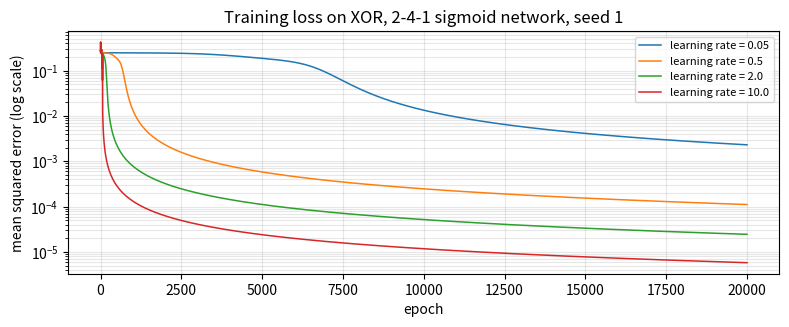

The script that saved this image: (Note: this script raises an exception after producing the figure.)
# %% [markdown]
# # Experiment 6: A simple neural network
#
# A 2-4-1 sigmoid network trained on XOR by backpropagation, in NumPy only.

# %%
import json
import numpy as np
import matplotlib.pyplot as plt

plt.rcParams.update({'figure.dpi': 110, 'savefig.dpi': 150, 'font.size': 10})

X = np.array([[0, 0], [0, 1], [1, 0], [1, 1]], dtype=float)
y = np.array([[0], [1], [1], [0]], dtype=float)
HIDDEN, SEED, EPOCHS = 4, 1, 20000

def sigmoid(z):
    return 1 / (1 + np.exp(-z))

# %% [markdown]
# ## A single linear unit cannot represent XOR
# Train a 2-1 sigmoid unit (no hidden layer) for comparison.

# %%
rng = np.random.default_rng(SEED)
w, b = rng.normal(0, 1, (2, 1)), np.zeros((1, 1))
for _ in range(EPOCHS):
    o = sigmoid(X @ w + b)
    d = (o - y) * o * (1 - o)
    w -= 0.5 * X.T @ d; b -= 0.5 * d.sum(0, keepdims=True)
single_out = sigmoid(X @ w + b).ravel()
single_mse = float(np.mean((single_out - y.ravel())**2))
print('single unit outputs:', single_out.round(3), ' MSE', round(single_mse, 4))

# %% [markdown]
# ## Two-layer network: forward pass, backpropagation, gradient descent

# %%
def train_xor(lr, epochs=EPOCHS, seed=SEED, hidden=HIDDEN, zero_init=False):
    rng = np.random.default_rng(seed)
    if zero_init:
        W1, W2 = np.zeros((2, hidden)), np.zeros((hidden, 1))
    else:
        W1, W2 = rng.normal(0, 1, (2, hidden)), rng.normal(0, 1, (hidden, 1))
    b1, b2 = np.zeros((1, hidden)), np.zeros((1, 1))
    loss = np.empty(epochs)
    for e in range(epochs):
        h = sigmoid(X @ W1 + b1)                    # forward
        o = sigmoid(h @ W2 + b2)
        loss[e] = np.mean((o - y)**2)
        do = (o - y) * o * (1 - o)                  # output delta
        dh = (do @ W2.T) * h * (1 - h)              # hidden delta
        W2 -= lr * h.T @ do; b2 -= lr * do.sum(0, keepdims=True)
        W1 -= lr * X.T @ dh; b1 -= lr * dh.sum(0, keepdims=True)
    return (W1, b1, W2, b2), loss

def predict(params, Xq):
    W1, b1, W2, b2 = params
    return sigmoid(sigmoid(Xq @ W1 + b1) @ W2 + b2)

# %%
LRS = [0.05, 0.5, 2.0, 10.0]
runs, rows = {}, []
for lr in LRS:
    params, loss = train_xor(lr)
    out = predict(params, X).ravel()
    correct = bool(np.all((out > 0.5) == y.ravel().astype(bool)))
    converged = bool(correct and loss[-1] < 1e-3)
    below = np.where(loss < 1e-2)[0]
    rows.append(dict(lr=lr, final_mse=float(loss[-1]), correct=correct, converged=converged,
                     epoch_mse_below_1e2=int(below[0]) if below.size else None,
                     outputs=out.round(3).tolist()))
    runs[lr] = (params, loss)
    print(f'lr = {lr:>5}: final MSE {loss[-1]:.2e}, all outputs correct {correct}, '
          f'converged {converged}, MSE<1e-2 at epoch {rows[-1]["epoch_mse_below_1e2"]}')

fig, ax = plt.subplots(figsize=(8, 3.4))
for lr in LRS:
    ax.semilogy(runs[lr][1], lw=1.1, label=f'learning rate = {lr}')
ax.set_xlabel('epoch'); ax.set_ylabel('mean squared error (log scale)')
ax.set_title('Training loss on XOR, 2-4-1 sigmoid network, seed 1')
ax.grid(True, which='both', alpha=0.3); ax.legend(fontsize=8)
fig.tight_layout(); fig.savefig('figs/fig6_1_loss.png')

# %%
best = min(rows, key=lambda r: r['final_mse'])['lr']
params = runs[best][0]
pred = predict(params, X).ravel()
print('best learning rate', best, 'predictions', pred.round(3))

gx, gy = np.meshgrid(np.linspace(-0.25, 1.25, 300), np.linspace(-0.25, 1.25, 300))
Z = predict(params, np.c_[gx.ravel(), gy.ravel()]).reshape(gx.shape)
fig, ax = plt.subplots(figsize=(5, 4.3))
cf = ax.contourf(gx, gy, Z, levels=np.linspace(0, 1, 11), cmap='RdBu_r', alpha=0.8)
ax.contour(gx, gy, Z, levels=[0.5], colors='k', linewidths=1.5)
for (a, b_), t in zip(X, y.ravel()):
    ax.plot(a, b_, 's' if t else 'o', ms=11, mfc='white', mec='k', mew=1.5)
fig.colorbar(cf, ax=ax, label='network output')
ax.set_xlabel('input x1'); ax.set_ylabel('input x2')
ax.set_title(f'Decision surface, learning rate {best} (black: output = 0.5)', fontsize=9)
fig.tight_layout(); fig.savefig('figs/fig6_2_decision_boundary.png')

# %% [markdown]
# ## Zero initialisation (viva question 2)

# %%
pz, lz = train_xor(2.0, zero_init=True)
W1z = pz[0]
print('zero init: final MSE', round(float(lz[-1]), 4), '| outputs', predict(pz, X).ravel().round(3))
print('hidden-unit weight columns identical:', bool(np.allclose(W1z, W1z[:, :1])))

# %%
with open('obs.json', 'w') as fh:
    json.dump(dict(shape='2-4-1', activations='sigmoid (hidden and output)', seed=SEED, epochs=EPOCHS,
                   loss='mean squared error', rows=rows, best_lr=best, best_pred=pred.round(3).tolist(),
                   single_unit=dict(outputs=single_out.round(3).tolist(), mse=single_mse),
                   zero_init=dict(mse=float(lz[-1]), outputs=predict(pz, X).ravel().round(3).tolist())),
              fh, indent=1)
